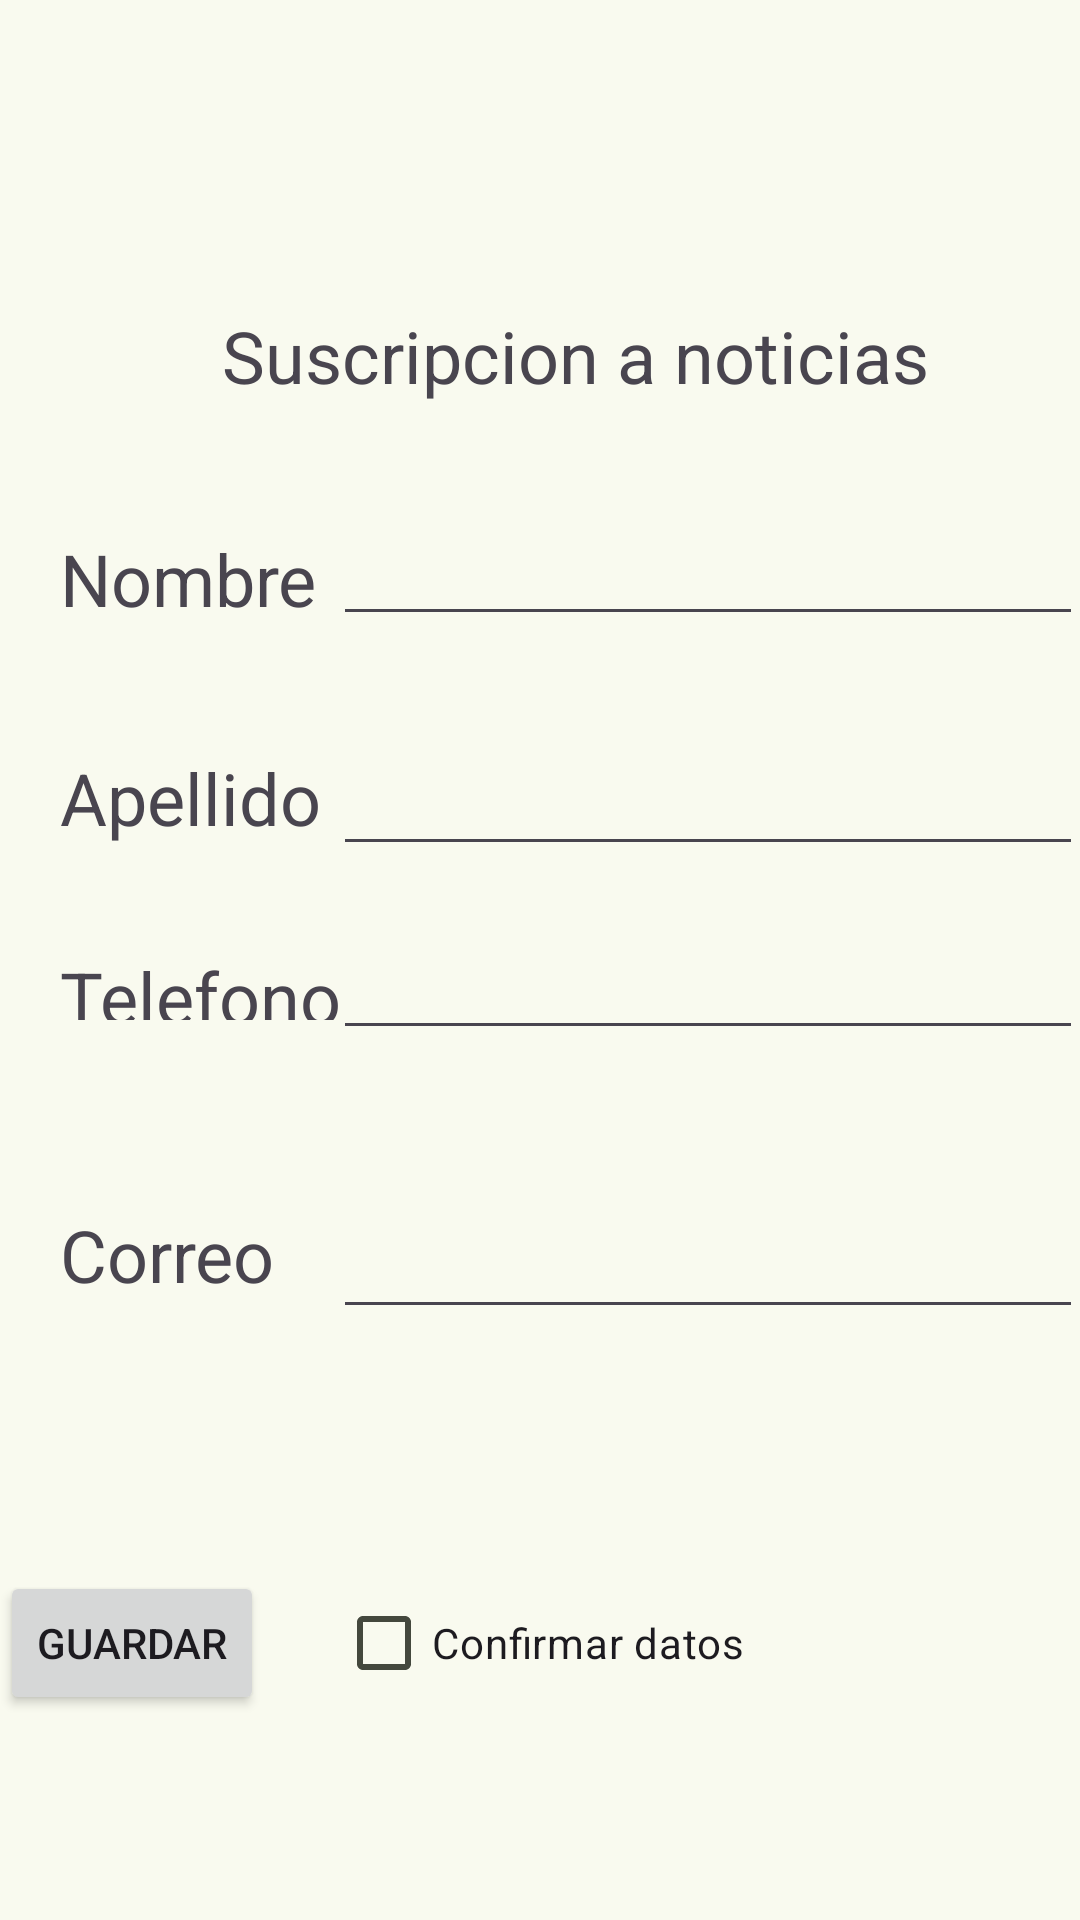

The Android layout XML behind this screen, and the referenced resources:
<!-- AndroidManifest.xml: application theme Theme.Rickandmortyapp -->
<!-- res/layout/activity_user.xml -->
<?xml version="1.0" encoding="utf-8"?>
<androidx.constraintlayout.widget.ConstraintLayout xmlns:android="http://schemas.android.com/apk/res/android"
    xmlns:tools="http://schemas.android.com/tools"
    xmlns:app="http://schemas.android.com/apk/res-auto"
    android:id="@+id/main"
    android:layout_width="match_parent"
    android:layout_height="match_parent"
    tools:context=".User_Activity">


    <androidx.constraintlayout.widget.Guideline
        android:id="@+id/guideHorizontalTres"
        android:layout_width="wrap_content"
        android:layout_height="wrap_content"
        android:orientation="horizontal"
        app:layout_constraintGuide_end="278dp" />

    <androidx.constraintlayout.widget.Guideline
        android:id="@+id/guideHorizontalDos"
        android:layout_width="wrap_content"
        android:layout_height="wrap_content"
        android:orientation="horizontal"
        app:layout_constraintGuide_percent="0.47" />

    <androidx.constraintlayout.widget.Guideline
        android:id="@+id/guideHorizontalCuatro"
        android:layout_width="wrap_content"
        android:layout_height="wrap_content"
        android:orientation="horizontal"
        app:layout_constraintGuide_end="185dp" />

    <androidx.constraintlayout.widget.Guideline
        android:id="@+id/guideHorizontalUno"
        android:layout_width="wrap_content"
        android:layout_height="wrap_content"
        android:orientation="horizontal"
        app:layout_constraintGuide_percent="0.35" />

    <androidx.constraintlayout.widget.Guideline
        android:id="@+id/guideHorizontalCero"
        android:layout_width="wrap_content"
        android:layout_height="wrap_content"
        android:orientation="horizontal"
        app:layout_constraintGuide_percent="0.11" />

    <androidx.constraintlayout.widget.Guideline
        android:id="@+id/guideVertical"
        android:layout_width="wrap_content"
        android:layout_height="wrap_content"
        android:orientation="vertical"
        app:layout_constraintGuide_percent="0.31" />


    <EditText
        android:id="@+id/MynameUser"
        android:layout_marginBottom="12dp"
        app:layout_constraintBottom_toBottomOf="@id/guideHorizontalUno"
        app:layout_constraintStart_toStartOf="@id/guideVertical"
        app:layout_constraintEnd_toEndOf="parent"
        android:layout_width="250dp"
        android:layout_height="wrap_content"/>


    <EditText
        android:id="@+id/apellido"
        android:layout_marginBottom="12dp"
        app:layout_constraintBottom_toBottomOf="@id/guideHorizontalDos"
        app:layout_constraintStart_toStartOf="@id/guideVertical"
        app:layout_constraintEnd_toEndOf="parent"
        android:layout_width="250dp"
        android:layout_height="wrap_content"/>

    <EditText

        android:layout_marginBottom="12dp"
        android:layout_width="250dp"
        android:layout_height="50dp"
        app:layout_constraintBottom_toBottomOf="@id/guideHorizontalCuatro"
        app:layout_constraintEnd_toEndOf="parent"
        app:layout_constraintStart_toStartOf="@id/guideVertical" />


    <EditText
        android:id="@+id/correo"
        android:layout_width="250dp"
        android:layout_height="41dp"
        android:layout_marginBottom="12dp"
        app:layout_constraintBottom_toBottomOf="@id/guideHorizontalTres"
        app:layout_constraintEnd_toEndOf="parent"
        app:layout_constraintStart_toStartOf="@id/guideVertical" />

    <TextView
        android:inputType="phone"
        android:id="@+id/telefono"
        android:layout_width="260dp"
        android:layout_height="52dp"
        android:layout_marginStart="60dp"
        android:layout_marginTop="32dp"
        android:text="Suscripcion a noticias"
        android:textSize="24sp"
        app:layout_constraintEnd_toEndOf="parent"
        app:layout_constraintHorizontal_bias="0.351"
        app:layout_constraintStart_toStartOf="parent"
        app:layout_constraintTop_toTopOf="@id/guideHorizontalCero" />

    <TextView
        android:layout_width="wrap_content"
        android:layout_height="wrap_content"
        android:layout_marginStart="20dp"
        android:layout_marginBottom="15dp"
        android:text="Nombre"
        android:textSize="24sp"
        app:layout_constraintBottom_toBottomOf="@id/guideHorizontalUno"
        app:layout_constraintStart_toStartOf="parent" />

    <TextView
        android:layout_marginBottom="15dp"
        android:layout_width="wrap_content"
        android:layout_height="wrap_content"
        android:layout_marginStart="20dp"
        android:text="Apellido"
        android:textSize="24sp"
        app:layout_constraintBottom_toBottomOf="@id/guideHorizontalDos"
        app:layout_constraintStart_toStartOf="parent"
        app:layout_constraintTop_toTopOf="@id/guideHorizontalUno"
        app:layout_constraintVertical_bias="0.87" />

    <TextView
        android:layout_marginBottom="15dp"
        android:layout_width="wrap_content"
        android:layout_height="wrap_content"
        android:layout_marginStart="20dp"
        android:text="Correo"
        android:textSize="24sp"
        app:layout_constraintBottom_toBottomOf="@id/guideHorizontalCuatro"
        app:layout_constraintStart_toStartOf="parent"
        app:layout_constraintTop_toTopOf="@id/guideHorizontalTres"
        app:layout_constraintVertical_bias="0.876" />

    <TextView
        android:layout_marginBottom="15dp"
        android:layout_width="114dp"
        android:layout_height="24dp"
        android:layout_marginStart="20dp"
        android:text="Telefono"
        android:textSize="24sp"
        app:layout_constraintBottom_toBottomOf="@id/guideHorizontalTres"
        app:layout_constraintStart_toStartOf="parent"
        app:layout_constraintTop_toTopOf="@id/guideHorizontalDos"
        app:layout_constraintVertical_bias="0.686" />

    <CheckBox
        android:id="@+id/checkBox"
        android:layout_width="wrap_content"
        android:layout_height="wrap_content"
        android:text="Confirmar datos"
        app:layout_constraintStart_toStartOf="parent"
        app:layout_constraintEnd_toEndOf="parent"
        app:layout_constraintBottom_toBottomOf="parent"
        app:layout_constraintTop_toTopOf="@id/guideHorizontalCuatro"

        />

    <Button
        android:id="@+id/btnSave"
        android:layout_width="wrap_content"
        android:layout_height="wrap_content"
        android:text="Guardar"
        app:layout_constraintTop_toTopOf="@id/guideHorizontalCuatro"
        app:layout_constraintStart_toStartOf="parent"
        app:layout_constraintBottom_toBottomOf="parent"/>


</androidx.constraintlayout.widget.ConstraintLayout>
<!-- resources referenced by this layout -->
<resources>
  <style name="Theme.Rickandmortyapp" parent="Base.Theme.Rickandmortyapp" />
  <color name="md_theme_primary">#4C662B</color>
  <color name="md_theme_onPrimary">#FFFFFF</color>
  <color name="md_theme_primaryContainer">#CDEDA3</color>
  <color name="md_theme_onPrimaryContainer">#102000</color>
  <color name="md_theme_secondary">#586249</color>
  <color name="md_theme_onSecondary">#FFFFFF</color>
  <color name="md_theme_secondaryContainer">#DCE7C8</color>
  <color name="md_theme_onSecondaryContainer">#151E0B</color>
  <color name="md_theme_tertiary">#386663</color>
  <color name="md_theme_onTertiary">#FFFFFF</color>
  <color name="md_theme_tertiaryContainer">#BCECE7</color>
  <color name="md_theme_onTertiaryContainer">#00201E</color>
  <color name="md_theme_error">#BA1A1A</color>
  <color name="md_theme_onError">#FFFFFF</color>
  <color name="md_theme_errorContainer">#FFDAD6</color>
  <color name="md_theme_onErrorContainer">#410002</color>
  <color name="md_theme_background">#F9FAEF</color>
  <color name="md_theme_onBackground">#1A1C16</color>
  <color name="md_theme_surface">#F9FAEF</color>
  <color name="md_theme_onSurface">#1A1C16</color>
  <color name="md_theme_surfaceVariant">#E1E4D5</color>
  <color name="md_theme_onSurfaceVariant">#44483D</color>
  <color name="md_theme_outline">#75796C</color>
  <color name="md_theme_outlineVariant">#C5C8BA</color>
  <color name="md_theme_inverseSurface">#2F312A</color>
  <color name="md_theme_inverseOnSurface">#F1F2E6</color>
  <color name="md_theme_inversePrimary">#B1D18A</color>
  <color name="md_theme_primaryFixed">#CDEDA3</color>
  <color name="md_theme_onPrimaryFixed">#102000</color>
  <color name="md_theme_primaryFixedDim">#B1D18A</color>
  <color name="md_theme_onPrimaryFixedVariant">#354E16</color>
  <color name="md_theme_secondaryFixed">#DCE7C8</color>
  <color name="md_theme_onSecondaryFixed">#151E0B</color>
  <color name="md_theme_secondaryFixedDim">#BFCBAD</color>
  <color name="md_theme_onSecondaryFixedVariant">#404A33</color>
  <color name="md_theme_tertiaryFixed">#BCECE7</color>
  <color name="md_theme_onTertiaryFixed">#00201E</color>
  <color name="md_theme_tertiaryFixedDim">#A0D0CB</color>
  <color name="md_theme_onTertiaryFixedVariant">#1F4E4B</color>
  <color name="md_theme_surfaceDim">#DADBD0</color>
  <color name="md_theme_surfaceBright">#F9FAEF</color>
  <color name="md_theme_surfaceContainerLowest">#FFFFFF</color>
  <color name="md_theme_surfaceContainerLow">#F3F4E9</color>
  <color name="md_theme_surfaceContainer">#EEEFE3</color>
  <color name="md_theme_surfaceContainerHigh">#E8E9DE</color>
  <color name="md_theme_surfaceContainerHighest">#E2E3D8</color>
</resources>
